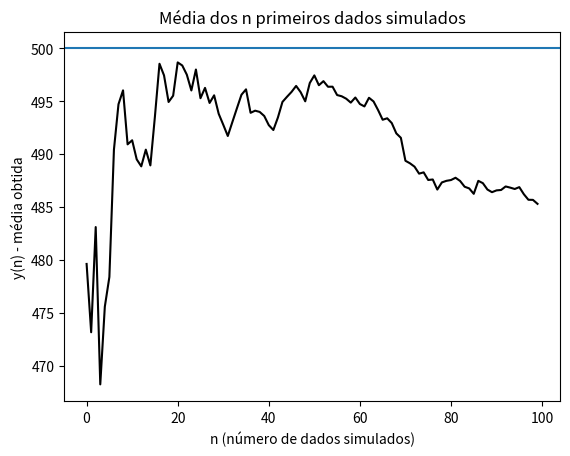
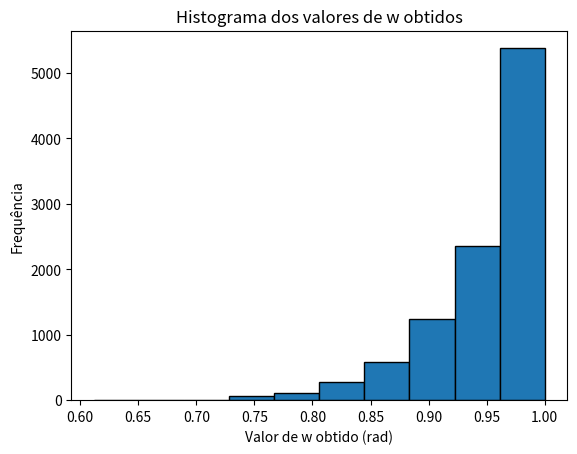
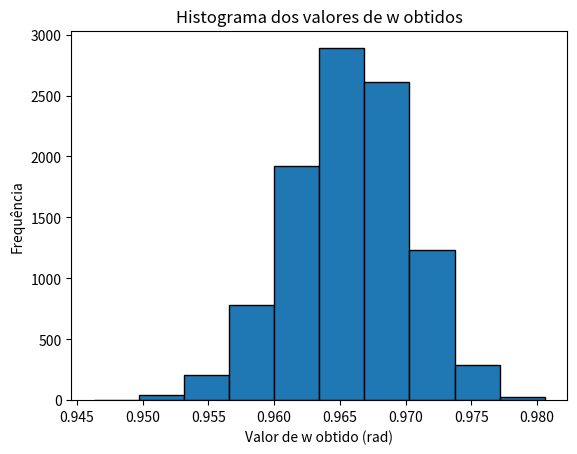
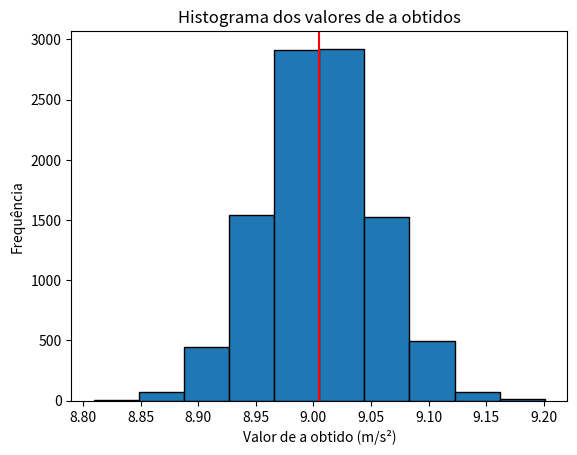
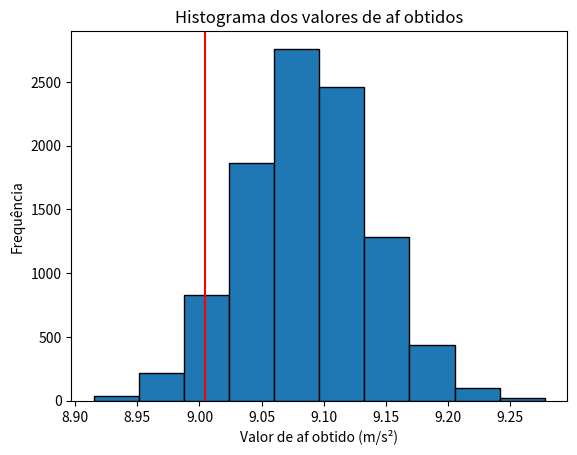

The matplotlib source for these figures, in order:
# -*- coding: utf-8 -*-
"""TefeAs1.ipynb

Automatically generated by Colaboratory.

Original file is located at
    https://colab.research.google.com/drive/1kKJHnwtkOwk6DSzwfNjfA4H_wq34ToCN
"""

import numpy as np
import matplotlib.pyplot as plt

#Questão 1
np.random.seed(12803112)
x_0 = 100

for n in range(9):
  s = 4 + 2*n
  x = x_0 + s*np.random.randn()
  print(f"{x:.3f}(desvpad = {s}) \n erro = {x-x_0:.3f}")

#Questão 2
x_0 = 500
s = 50
x = []
y = []
for i in range(100):
  x.append(x_0 + s*np.random.randn())
  y.append(np.mean(x))

fig = plt.figure()
ax = fig.add_subplot(111)
ax.set_title('Média dos n primeiros dados simulados')
ax.set_ylabel('y(n) - média obtida')
ax.set_xlabel('n (número de dados simulados)')
plt.axhline(500)
plt.plot(y, 'k-')
plt.show()

#Questão 3
x_0 = np.deg2rad(75)
s = np.deg2rad(10)

def w(x):
  return np.sin(x)

N = 10000
Ws = []
for i in range(N):
  x = x_0 + s*(np.random.randn())
  Ws.append(w(x))

sW = np.std( Ws, ddof=1 )
print(f'sW = {sW:.10f}')

w = np.sin(x_0)
sw = np.absolute(np.cos(x_0))*s
print(f'sw = {sw:.10f}')

dif = 100*(sW - sw)/sW
print(f'diferença = {dif:.5f}')

fig = plt.figure()
ax = fig.add_subplot(111)
ax.set_title('Histograma dos valores de w obtidos')
ax.set_ylabel('Frequência')
ax.set_xlabel('Valor de w obtido (rad)')
plt.hist(Ws, edgecolor = 'k');

#Questão 3. d
x_0 = np.deg2rad(75)
s = np.deg2rad(1)

def w(x):
  return np.sin(x)

N = 10000
Ws = []
for i in range(N):
  x = x_0 + s*(np.random.randn())
  Ws.append(w(x))

sW = np.std( Ws, ddof=1 )
print(f'sW = {sW:.10f}')

w = np.sin(x_0)
sw = np.absolute(np.cos(x_0))*s
print(f'sw = {sw:.10f}')

dif = 100*(sW - sw)/sW
print(f'diferença = {dif:.5f}')

fig = plt.figure()
ax = fig.add_subplot(111)
ax.set_title('Histograma dos valores de w obtidos')
ax.set_ylabel('Frequência')
ax.set_xlabel('Valor de w obtido (rad)')
plt.hist(Ws, edgecolor = 'k');

#Questão 4.a
def experimento(n,t_0,st):
  t = t_0 + st*np.random.randn(n)
  return t

def simula(n, t_0 ,st, H):
  tm = np.mean(experimento(n,t_0,st))
  a = (2*H)/(tm*tm)
  return a

def simulacao():
  st = 0.15
  n = 400
  M = 10000
  a = []
  for i in range(M):
    a.append(simula(n,t_0,st,H))
  return a

H = 34
t_0 = 2.748
a_0 = (2*H)/(t_0*t_0)
a = simulacao()
sa = np.std(a, ddof=1)
print(f'sa = {sa:.5f} m/s²')
print(f'a_0 = {a_0}')

#Questão 4.b
fig = plt.figure()
ax = fig.add_subplot(111)
ax.set_title('Histograma dos valores de a obtidos')
ax.set_ylabel('Frequência')
ax.set_xlabel('Valor de a obtido (m/s²)')
plt.axvline(a_0, color = 'red')
plt.hist(a, edgecolor = 'k');

#Questão 4.c
#1
vezesmaior = len(np.where(np.array(a) >= a_0)[0])
print(f"a é maior que a_0 em {vezesmaior} das simulações.")

#2
absdif = len(np.where(np.array(a)-a_0 <= sa)[0])
print(f"|a-a_0| é menor que sa em {absdif} das simulações.")

#Questão 5.a
def simulacao():
  st = 0.15
  n = 400
  M = 10000
  af = []
  for i in range(M):
    af.append(simula(n,t_0,H,st))
  return af

def experimento(n,t_0,H,st):
  t = t_0 + st*np.random.randn(n)
  a = (2*H)/(np.multiply(t,t))
  return t,a

def simula(n, t_0 ,H,st):
  t,a = experimento(n,t_0,H,st)
  return np.mean(a)

H = 34
t_0 = 2.748
a_0 = (2*H)/(t_0*t_0)
af = simulacao()
saf = np.std(af, ddof=1)
print(f'saf = {saf:.5f} m/s²')

#Questão 5.b
fig = plt.figure()
ax = fig.add_subplot(111)
ax.set_title('Histograma dos valores de af obtidos')
ax.set_ylabel('Frequência')
ax.set_xlabel('Valor de af obtido (m/s²)')
plt.axvline(a_0, color = 'red')
plt.hist(af, edgecolor = 'k');

#Questão 5.c
#1
vezesmaior = len(np.where(np.array(af) >= a_0)[0])
print(f"af é maior que a_0 em {vezesmaior} das simulações.")

#2
absdif = len(np.where(np.array(af)-a_0 <= saf)[0])
print(f"|af-a_0| é menor que saf em {absdif} das simulações.")

